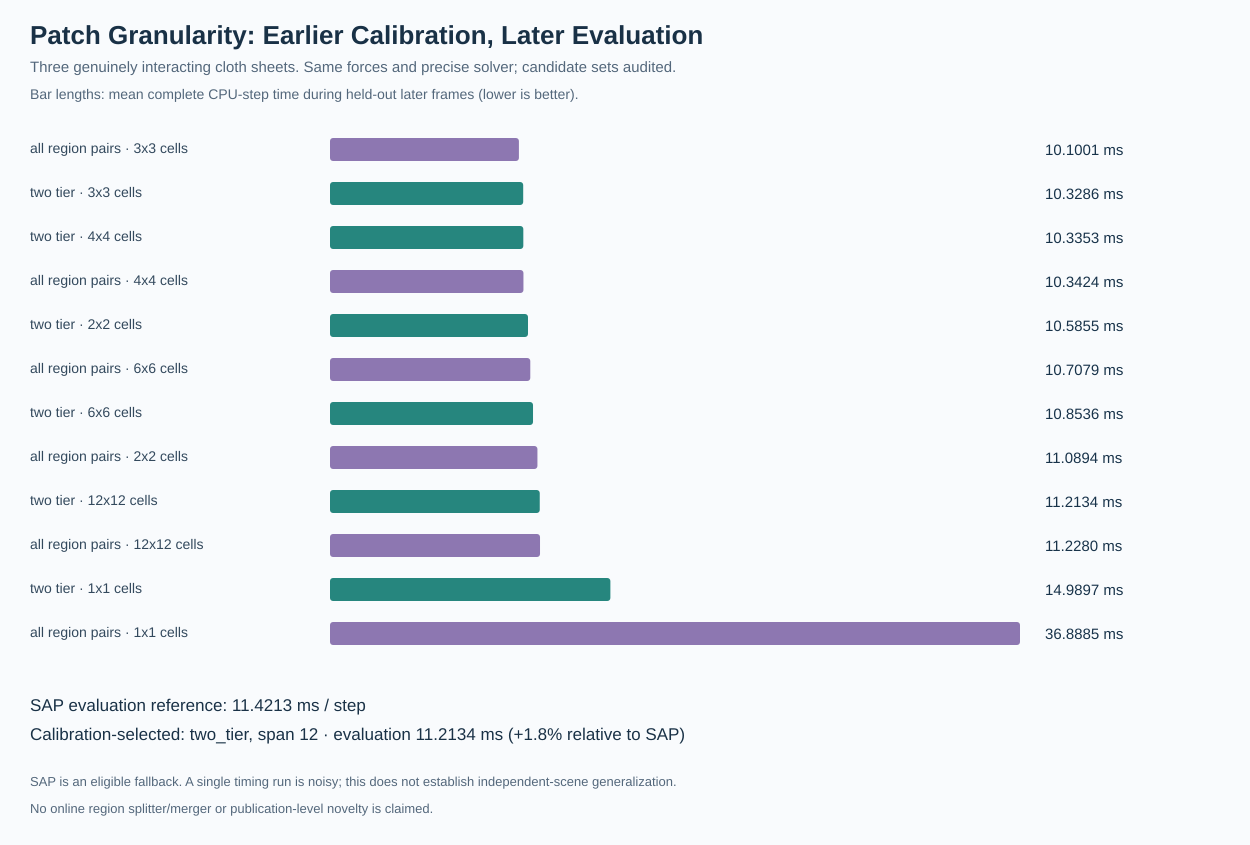

The data file committed next to this chart (first rows):
patchSpan, frontier, phase, frames, meanStepMs, meanBroadMs, meanNarrowMs, meanCandidates, meanSkippedPatchPairs, meanRegionBuilds, meanRegionReuses, meanInterContacts, maxPositionError
0, sap_rebuild, calibration, 20, 3.495, 2.548, 0.6066, 7073, 0.000000000, 0.000000000, 0.000000000, 72.3, 0.000000000
0, sap_rebuild, evaluation, 20, 11.42, 4.658, 6.404, 13265, 0.000000000, 0.000000000, 0.000000000, 2511, 0.000000000
1, all_region_pairs, calibration, 20, 28.39, 27.35, 0.6057, 7073, 0.000000000, 40958, 431017, 72.3, 0.000000000
1, all_region_pairs, evaluation, 20, 36.89, 29.93, 6.454, 13265, 0.000000000, 43971, 428004, 2511, 0.000000000
2, all_region_pairs, calibration, 20, 3.451, 2.522, 0.5514, 7073, 0.000000000, 2783, 27742, 72.3, 0.000000000
2, all_region_pairs, evaluation, 20, 11.09, 4.377, 6.267, 13265, 0.000000000, 3642, 26883, 2511, 0.000000000
3, all_region_pairs, calibration, 20, 2.519, 1.602, 0.5445, 7073, 0.000000000, 615.2, 5760, 72.3, 0.000000000
3, all_region_pairs, evaluation, 20, 10.1, 3.409, 6.253, 13265, 0.000000000, 958.2, 5417, 2511, 0.000000000
4, all_region_pairs, calibration, 20, 2.332, 1.445, 0.5258, 7073, 0.000000000, 246.5, 1928, 72.3, 0.000000000
4, all_region_pairs, evaluation, 20, 10.34, 3.573, 6.329, 13265, 0.000000000, 451.1, 1724, 2511, 0.000000000
6, all_region_pairs, calibration, 20, 2.431, 1.547, 0.5231, 7073, 0.000000000, 61.2, 463.8, 72.3, 0.000000000
6, all_region_pairs, evaluation, 20, 10.71, 3.97, 6.303, 13265, 0.000000000, 141.3, 383.6, 2511, 0.000000000
12, all_region_pairs, calibration, 20, 2.314, 1.428, 0.5276, 7073, 0.000000000, 7.95, 67.05, 72.3, 0.000000000
12, all_region_pairs, evaluation, 20, 11.23, 4.507, 6.285, 13265, 0.000000000, 23.25, 51.75, 2511, 0.000000000
1, two_tier, calibration, 20, 4.5, 3.523, 0.5702, 7073, 91246, 1346, 14391, 72.3, 0.000000000
1, two_tier, evaluation, 20, 14.99, 8.092, 6.414, 13265, 87195, 2930, 33036, 2511, 0.000000000
2, two_tier, calibration, 20, 2.644, 1.744, 0.5311, 7073, 5395, 327, 3221, 72.3, 0.000000000
2, two_tier, evaluation, 20, 10.59, 3.851, 6.289, 13265, 4893, 693.5, 5358, 2511, 0.000000000
3, two_tier, calibration, 20, 2.356, 1.473, 0.523, 7073, 944.6, 162.1, 1489, 72.3, 0.000000000
3, two_tier, evaluation, 20, 10.33, 3.48, 6.37, 13265, 770.5, 397.9, 2123, 2511, 0.000000000
4, two_tier, calibration, 20, 2.323, 1.44, 0.5256, 7073, 250.8, 109, 807.8, 72.3, 0.000000000
4, two_tier, evaluation, 20, 10.34, 3.587, 6.304, 13265, 172.9, 302.4, 1007, 2511, 0.000000000
6, two_tier, calibration, 20, 2.519, 1.606, 0.541, 7073, 30.7, 46.6, 324.9, 72.3, 0.000000000
6, two_tier, evaluation, 20, 10.85, 4.06, 6.35, 13265, 2.25, 139.8, 373.9, 2511, 0.000000000
12, two_tier, calibration, 20, 2.294, 1.424, 0.5131, 7073, 4.4, 6.35, 46.65, 72.3, 0.000000000
12, two_tier, evaluation, 20, 11.21, 4.493, 6.286, 13265, 0.25, 23.05, 50.5, 2511, 0.000000000
